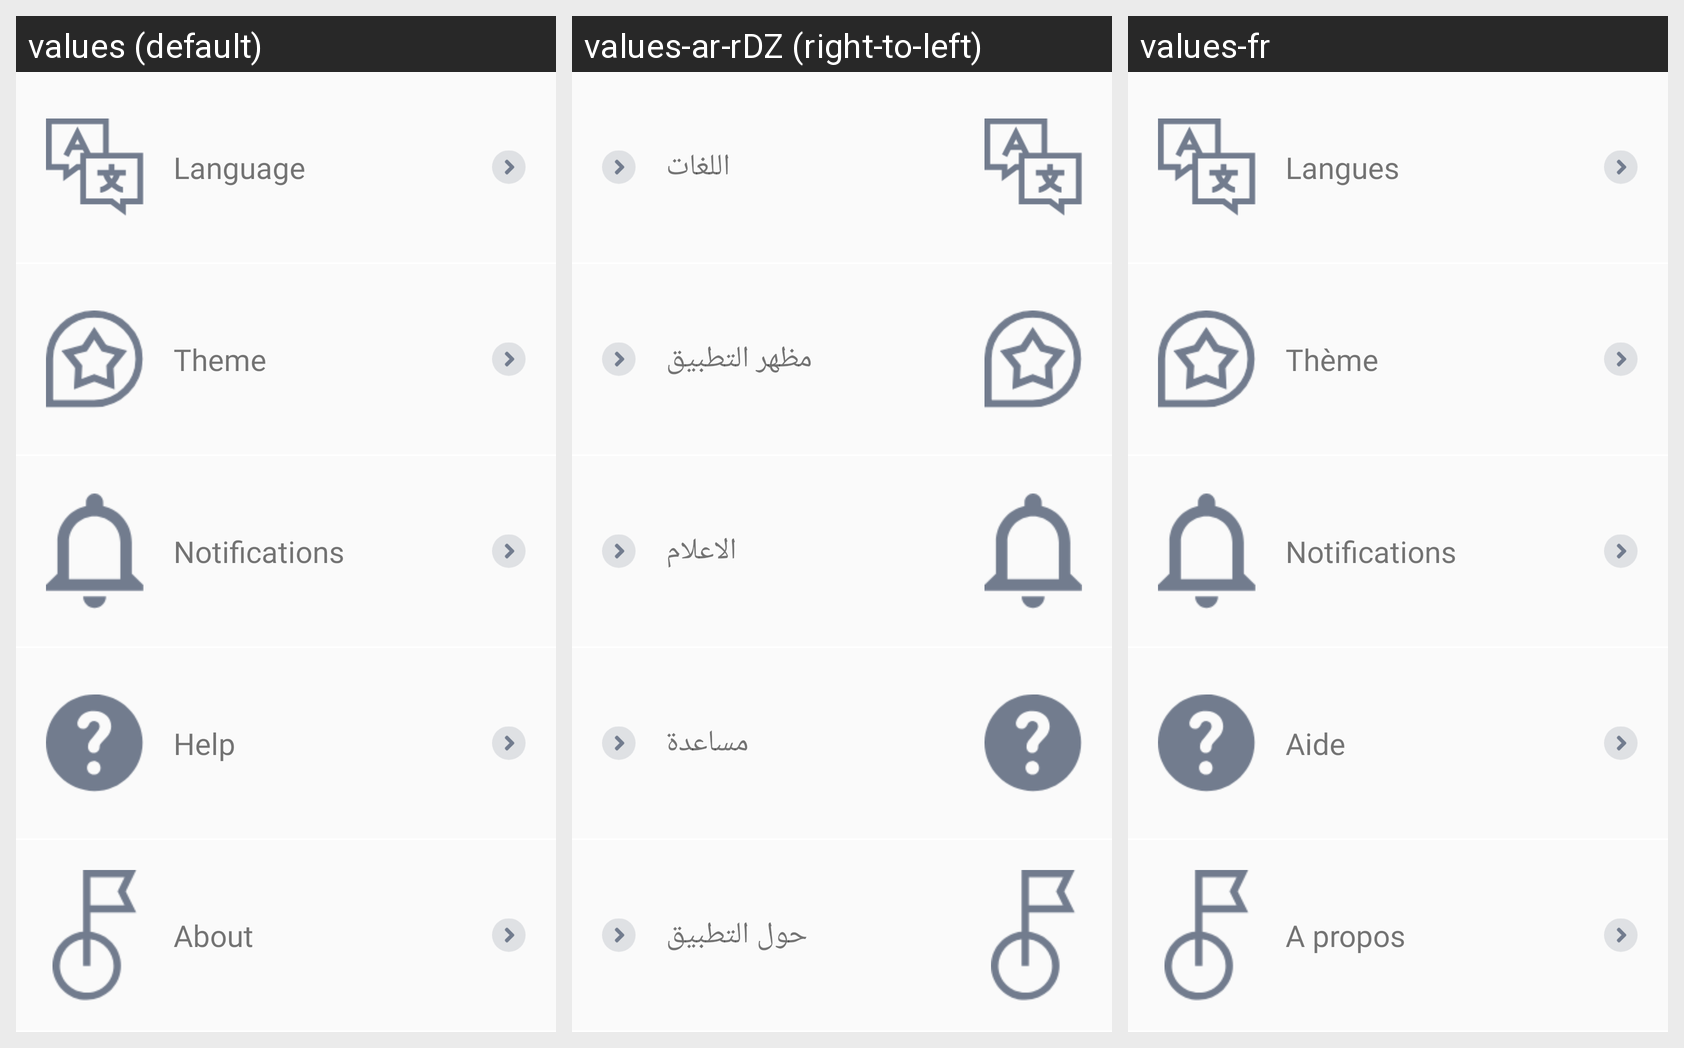

For this localized Android screen grid, give each drawn string resource with its value in every locale shown.
Android screen res/layout/fragment_settings_list.xml rendered under 3 locales, left to right: values (default), values-ar-rDZ (right-to-left), values-fr. Device: Nexus 5 (rendered at 1080×1920; each locale shown at half size, 540×960, under a caption strip naming it); theme AppTheme.
Strings drawn on this screen, with the default value and each locale's value (text and hints the layout hard-codes, and strings that could not be matched under every locale, appear in the picture but are not listed):

language
  values: Language
  values-ar-rDZ: اللغات
  values-fr: Langues

theme
  values: Theme
  values-ar-rDZ: مظهر التطبيق
  values-fr: Thème

notifications
  values: Notifications
  values-ar-rDZ: الاعلام
  values-fr: Notifications

help
  values: Help
  values-ar-rDZ: مساعدة
  values-fr: Aide

about
  values: About
  values-ar-rDZ: حول التطبيق
  values-fr: A propos
